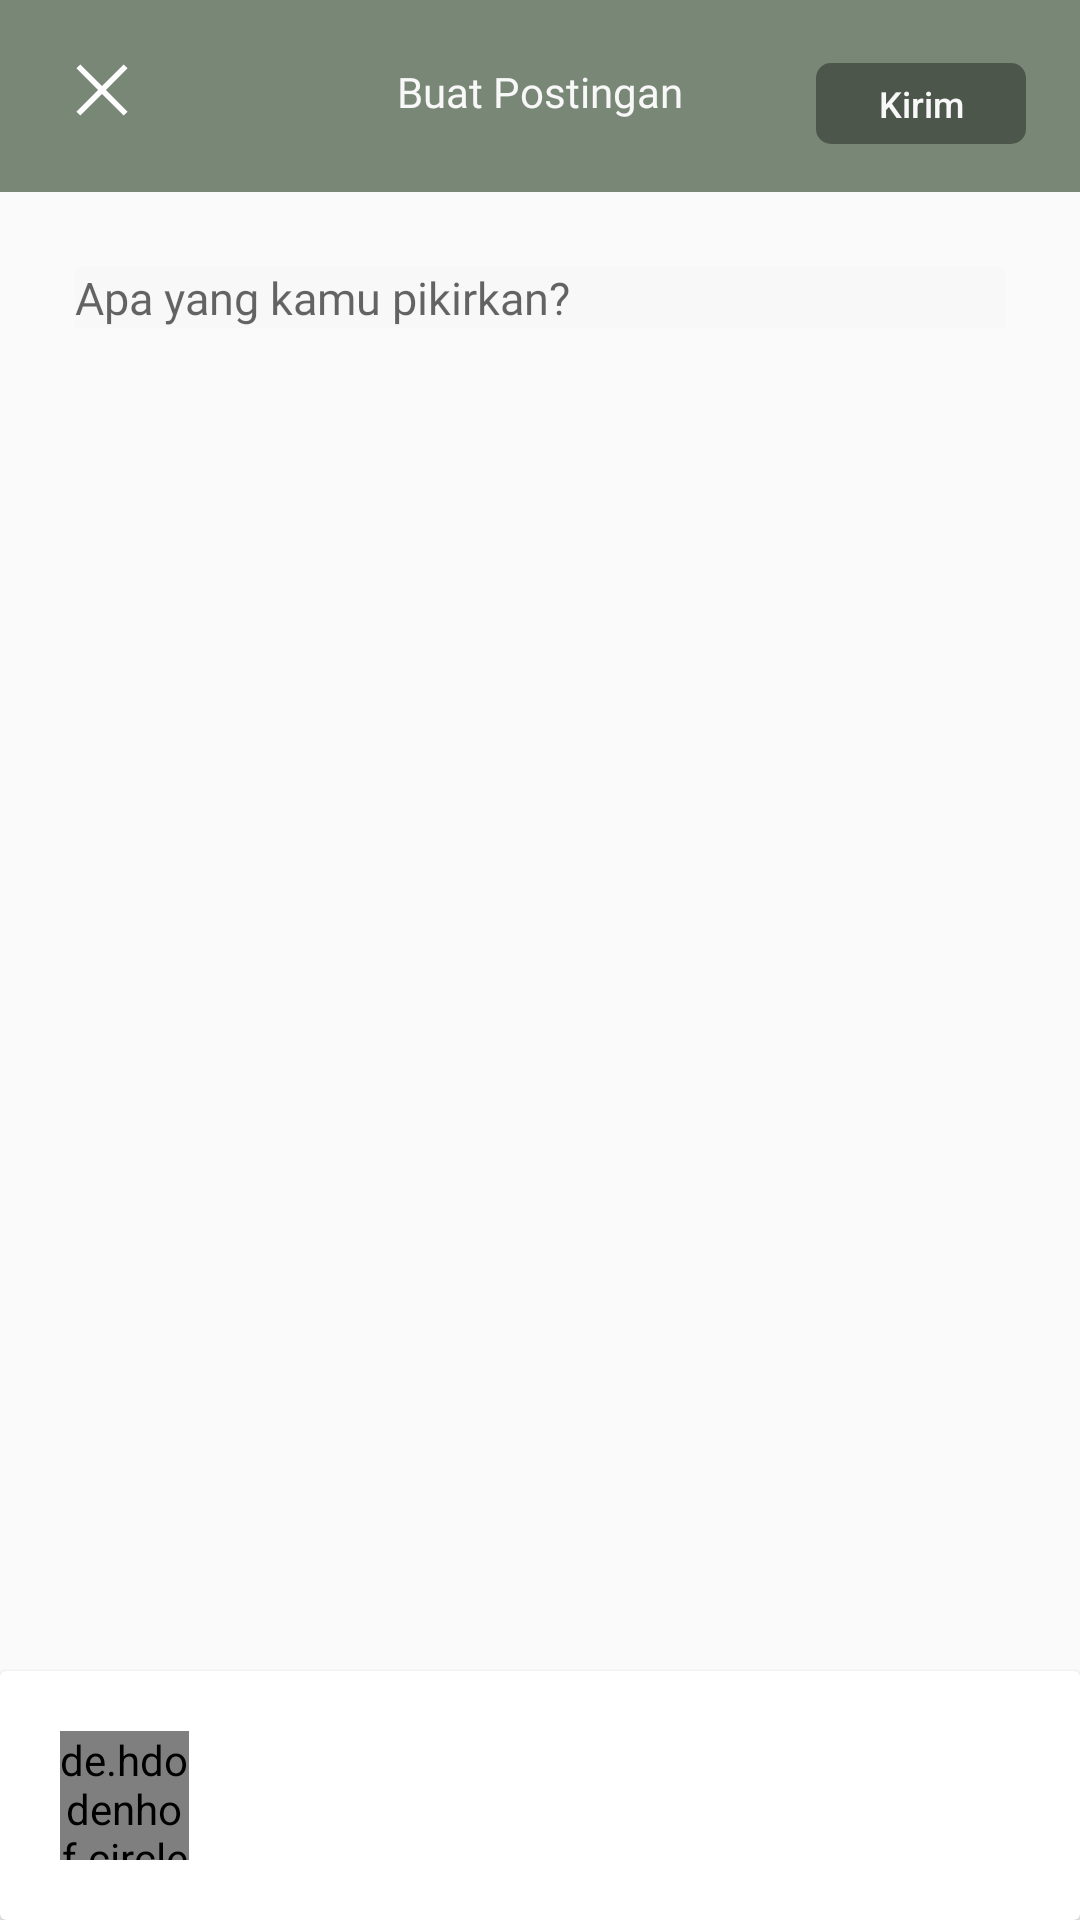

Here is an Android app screen rendered from its layout file. Give the layout XML and the strings, colors and styles it references.
<!-- AndroidManifest.xml: application theme Theme.Temara -->
<!-- res/layout/forum_create_post_activity.xml -->
<?xml version="1.0" encoding="utf-8"?>
<androidx.constraintlayout.widget.ConstraintLayout
    xmlns:android="http://schemas.android.com/apk/res/android"
    xmlns:app="http://schemas.android.com/apk/res-auto"
    xmlns:tools="http://schemas.android.com/tools"
    android:layout_width="match_parent"
    android:layout_height="match_parent">

    <TextView
        android:id="@+id/colorHome"
        android:layout_width="match_parent"
        android:layout_height="64dp"
        android:background="@color/green_500"
        app:layout_constraintTop_toTopOf="parent"
        app:layout_constraintStart_toStartOf="parent"
        app:layout_constraintEnd_toEndOf="parent"/>
    
    <ImageView
        android:id="@+id/btnBack"
        android:layout_width="18dp"
        android:layout_height="18dp"
        android:src="@drawable/ic_cancel"
        android:layout_marginTop="21dp"
        android:layout_marginStart="25dp"
        app:layout_constraintTop_toTopOf="parent"
        app:layout_constraintStart_toStartOf="parent"/>

    <TextView
        android:id="@+id/tvCreatePost"
        android:layout_width="wrap_content"
        android:layout_height="wrap_content"
        android:text="@string/buat_postingan"
        android:textColor="@color/white_10"
        android:fontFamily="@font/epilogue_sembold"
        app:layout_constraintTop_toTopOf="@id/btnBack"
        app:layout_constraintStart_toStartOf="parent"
        app:layout_constraintEnd_toEndOf="parent"
        />

    <Button
        android:id="@+id/btnPost"
        android:layout_width="70dp"
        android:layout_height="27dp"
        android:layout_marginEnd="18dp"
        android:text="@string/send"
        android:textSize="12sp"
        android:textAllCaps="false"
        android:textColor="@color/white_10"
        android:gravity="center|center_horizontal|center_vertical"
        android:background="@drawable/rectagle_send"
        app:layout_constraintEnd_toEndOf="parent"
        app:layout_constraintTop_toTopOf="@id/tvCreatePost"/>

    <EditText
        android:id="@+id/etDesc"
        android:layout_width="0dp"
        android:layout_height="wrap_content"
        android:background="@color/white_10"
        android:hint="@string/hint_post"
        android:layout_marginTop="25dp"
        android:layout_marginStart="25dp"
        android:layout_marginEnd="25dp"
        android:textSize="15sp"
        android:fontFamily="@font/epilogue_regular"
        android:lineSpacingExtra="3dp"
        app:layout_constraintTop_toBottomOf="@id/colorHome"
        app:layout_constraintStart_toStartOf="parent"
        app:layout_constraintEnd_toEndOf="parent"/>

    <ImageView
        android:id="@+id/ivImageDesc"
        android:layout_width="360dp"
        android:layout_height="350dp"
        android:layout_marginTop="15dp"
        tools:src="@tools:sample/avatars"
        app:layout_constraintTop_toBottomOf="@id/etDesc"
        app:layout_constraintStart_toStartOf="@id/etDesc"
        app:layout_constraintEnd_toEndOf="@id/etDesc"
        />

    <androidx.cardview.widget.CardView
        android:id="@+id/cvComment"
        android:layout_width="match_parent"
        android:layout_height="wrap_content"
        app:layout_constraintBottom_toBottomOf="parent"
        android:focusable="true"
        android:focusableInTouchMode="true"
        >

        <androidx.constraintlayout.widget.ConstraintLayout
            android:layout_width="match_parent"
            android:layout_height="match_parent"
            >

            <de.hdodenhof.circleimageview.CircleImageView
                android:id="@+id/btnGallery"
                android:layout_width="43dp"
                android:layout_height="43dp"
                android:layout_marginStart="20dp"
                android:layout_marginBottom="20dp"
                android:layout_marginTop="20dp"
                android:background="@drawable/ic_gallery"
                app:layout_constraintTop_toTopOf="parent"
                app:layout_constraintStart_toStartOf="parent"
                app:layout_constraintBottom_toBottomOf="parent"
                />


        </androidx.constraintlayout.widget.ConstraintLayout>


    </androidx.cardview.widget.CardView>

    <ProgressBar
        android:id="@+id/progressBar"
        android:layout_width="0dp"
        android:layout_height="wrap_content"
        android:visibility="gone"
        android:focusable="true"
        android:focusableInTouchMode="true"
        android:indeterminate="true"
        android:indeterminateTintMode="src_atop"
        android:indeterminateTint="@color/green_500"
        app:layout_constraintStart_toStartOf="parent"
        app:layout_constraintEnd_toEndOf="parent"
        app:layout_constraintTop_toTopOf="parent"
        app:layout_constraintBottom_toBottomOf="parent"/>
</androidx.constraintlayout.widget.ConstraintLayout>
<!-- resources referenced by this layout -->
<resources>
  <color name="green_500">#798777</color>
  <color name="white_10">#F8F8F8</color>
  <!-- drawable ic_cancel (drawable) -->
  <vector android:autoMirrored="true" android:height="18dp"
      android:viewportHeight="18" android:viewportWidth="18"
      android:width="18dp" xmlns:android="http://schemas.android.com/apk/res/android">
      <group>
          <clip-path android:pathData="M0,0h18v18h-18z"/>
          <path android:fillColor="#ffffff" android:pathData="M1.781,17.531L0.469,16.219L7.688,9L0.469,1.781L1.781,0.469L9,7.688L16.219,0.469L17.531,1.781L10.313,9L17.531,16.219L16.219,17.531L9,10.313L1.781,17.531Z"/>
      </group>
  </vector>
  <!-- drawable ic_gallery: png bitmap (drawable, 1394 bytes) -->
  <!-- drawable rectagle_send (drawable) -->
  <vector android:autoMirrored="true" android:height="27dp"
      android:viewportHeight="27" android:viewportWidth="70"
      android:width="70dp" xmlns:android="http://schemas.android.com/apk/res/android">
      <path android:fillColor="#4D564B" android:pathData="M5,0L65,0A5,5 0,0 1,70 5L70,22A5,5 0,0 1,65 27L5,27A5,5 0,0 1,0 22L0,5A5,5 0,0 1,5 0z"/>
  </vector>
  <string name="buat_postingan">Buat Postingan</string>
  <string name="hint_post">Apa yang kamu pikirkan?</string>
  <string name="send">Kirim</string>
  <style name="Theme.Temara" parent="Theme.AppCompat.DayNight.NoActionBar">
          
          <item name="colorPrimary">@color/green_500</item>
          <item name="colorPrimaryVariant">@color/purple_700</item>
          <item name="colorOnPrimary">@color/white</item>
          
          <item name="colorSecondary">@color/teal_200</item>
          <item name="colorSecondaryVariant">@color/teal_700</item>
          <item name="colorOnSecondary">@color/black</item>
          
          <item name="android:statusBarColor">@color/green_500</item>
          
          <item name="android:itemTextAppearance">@style/customMenuFont</item>
      </style>
  <color name="purple_700">#FF3700B3</color>
  <color name="white">#FFFFFFFF</color>
  <color name="teal_200">#FF03DAC5</color>
  <color name="teal_700">#FF018786</color>
  <color name="black">#FF000000</color>
  <style name="customMenuFont" parent="@android:style/TextAppearance.Widget.IconMenu.Item">
          <item name="fontFamily">@font/epilogue_medium</item>
      </style>
</resources>
